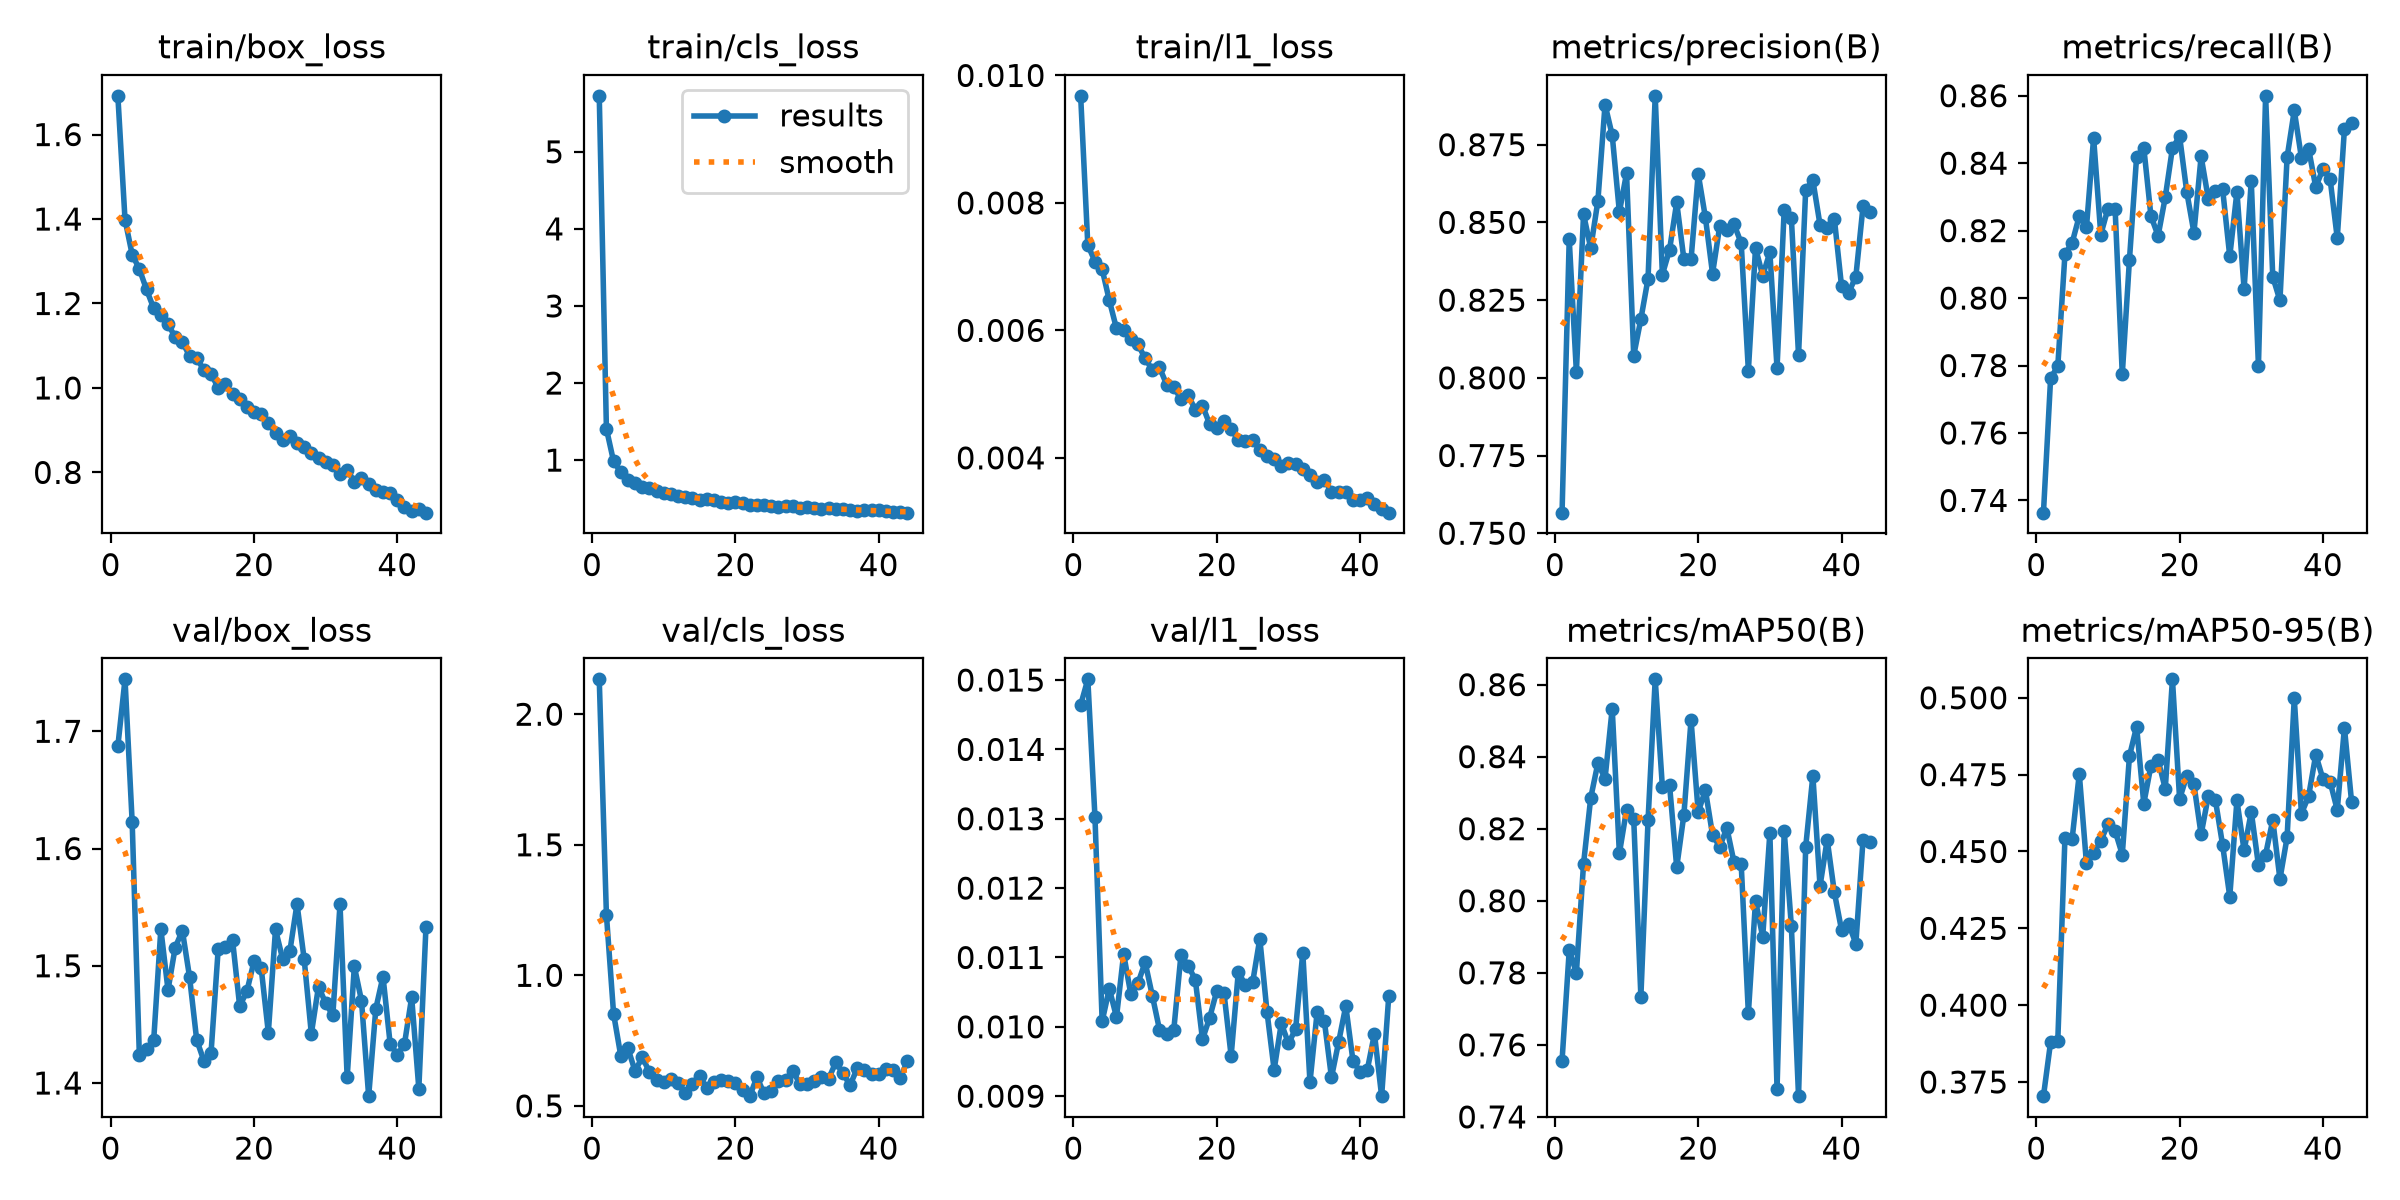

Values plotted in this chart, from the file beside it:
epoch, time, train/box_loss, train/cls_loss, train/l1_loss, metrics/precision(B), metrics/recall(B), metrics/mAP50(B), metrics/mAP50-95(B), val/box_loss, val/cls_loss, val/l1_loss, lr/pg0, lr/pg1, lr/pg2
1, 73.52, 1.692, 5.726, 0.00968, 0.7566, 0.7364, 0.7556, 0.3704, 1.687, 2.134, 0.01464, 0.0002364, 0.0002364, 0.0002364
2, 138.3, 1.398, 1.406, 0.00734, 0.8446, 0.7763, 0.7862, 0.388, 1.744, 1.232, 0.01501, 0.0004743, 0.0004743, 0.0004743
3, 203.6, 1.316, 0.9837, 0.00708, 0.8019, 0.7798, 0.78, 0.3883, 1.622, 0.8527, 0.01302, 0.0007117, 0.0007117, 0.0007117
4, 274.6, 1.282, 0.8446, 0.00696, 0.8526, 0.813, 0.8103, 0.4544, 1.424, 0.6924, 0.01008, 0.0007124, 0.0007124, 0.0007124
5, 337.8, 1.233, 0.7413, 0.00647, 0.8417, 0.8164, 0.8286, 0.454, 1.429, 0.7204, 0.01055, 0.0007112, 0.0007112, 0.0007112
6, 400.7, 1.189, 0.698, 0.00603, 0.8569, 0.8243, 0.8382, 0.4753, 1.436, 0.6331, 0.01014, 0.0007096, 0.0007096, 0.0007096
7, 463.7, 1.172, 0.6546, 0.00601, 0.8879, 0.8209, 0.8339, 0.4462, 1.531, 0.6875, 0.01105, 0.0007077, 0.0007077, 0.0007077
8, 527.2, 1.151, 0.6353, 0.00586, 0.8781, 0.8475, 0.8533, 0.4496, 1.479, 0.6296, 0.01047, 0.0007055, 0.0007055, 0.0007055
9, 590.7, 1.121, 0.6004, 0.00578, 0.8533, 0.8188, 0.8132, 0.4534, 1.516, 0.5995, 0.01063, 0.0007029, 0.0007029, 0.0007029
10, 654.9, 1.109, 0.5728, 0.00556, 0.8658, 0.8265, 0.8253, 0.459, 1.53, 0.5932, 0.01093, 0.0007, 0.0007, 0.0007
11, 718.8, 1.076, 0.5587, 0.00538, 0.8071, 0.8265, 0.8227, 0.4567, 1.491, 0.6025, 0.01045, 0.0006967, 0.0006967, 0.0006967
12, 781.3, 1.071, 0.5364, 0.00542, 0.8189, 0.7774, 0.7734, 0.449, 1.437, 0.5891, 0.00996, 0.0006931, 0.0006931, 0.0006931
13, 844.4, 1.042, 0.527, 0.00515, 0.8319, 0.8114, 0.8223, 0.481, 1.419, 0.5476, 0.0099, 0.0006892, 0.0006892, 0.0006892
14, 907.6, 1.034, 0.5129, 0.00511, 0.8907, 0.8419, 0.8615, 0.4906, 1.425, 0.5855, 0.00996, 0.0006849, 0.0006849, 0.0006849
15, 970, 1, 0.4877, 0.00492, 0.8332, 0.8446, 0.8316, 0.4656, 1.514, 0.615, 0.01104, 0.0006804, 0.0006804, 0.0006804
16, 1040, 1.009, 0.4958, 0.00499, 0.8412, 0.8243, 0.8321, 0.4779, 1.516, 0.5678, 0.01088, 0.0006755, 0.0006755, 0.0006755
17, 1116, 0.9846, 0.4793, 0.00475, 0.8564, 0.8185, 0.8093, 0.4797, 1.522, 0.5905, 0.01068, 0.0006703, 0.0006703, 0.0006703
18, 1192, 0.9748, 0.4616, 0.00482, 0.8382, 0.8299, 0.8238, 0.4704, 1.466, 0.5983, 0.00982, 0.0006648, 0.0006648, 0.0006648
19, 1266, 0.9552, 0.4478, 0.00453, 0.8381, 0.8445, 0.8502, 0.506, 1.478, 0.5942, 0.01013, 0.000659, 0.000659, 0.000659
20, 1340, 0.942, 0.4529, 0.00447, 0.8656, 0.8479, 0.8246, 0.4671, 1.504, 0.5883, 0.01052, 0.0006529, 0.0006529, 0.0006529
21, 1404, 0.9373, 0.44, 0.00458, 0.8517, 0.8315, 0.8307, 0.4746, 1.498, 0.5625, 0.01049, 0.0006465, 0.0006465, 0.0006465
22, 1467, 0.9164, 0.4216, 0.00445, 0.8335, 0.8194, 0.8183, 0.4718, 1.443, 0.5373, 0.00958, 0.0006398, 0.0006398, 0.0006398
23, 1530, 0.8932, 0.4213, 0.00428, 0.8488, 0.842, 0.815, 0.4555, 1.531, 0.61, 0.01079, 0.0006329, 0.0006329, 0.0006329
24, 1593, 0.8764, 0.4117, 0.00427, 0.8475, 0.8295, 0.8202, 0.468, 1.506, 0.548, 0.0106, 0.0006257, 0.0006257, 0.0006257
25, 1666, 0.8872, 0.4079, 0.00428, 0.8494, 0.8317, 0.8107, 0.4667, 1.512, 0.5576, 0.01064, 0.0006182, 0.0006182, 0.0006182
26, 1732, 0.8693, 0.3928, 0.00412, 0.8433, 0.8323, 0.8101, 0.4521, 1.553, 0.5943, 0.01127, 0.0006105, 0.0006105, 0.0006105
27, 1796, 0.859, 0.4027, 0.00403, 0.8023, 0.8124, 0.7688, 0.4353, 1.506, 0.5995, 0.01022, 0.0006025, 0.0006025, 0.0006025
28, 1870, 0.8455, 0.4008, 0.00398, 0.8418, 0.8315, 0.8, 0.4666, 1.442, 0.6343, 0.00938, 0.0005943, 0.0005943, 0.0005943
29, 1939, 0.8351, 0.383, 0.00387, 0.8329, 0.8027, 0.79, 0.4503, 1.482, 0.5847, 0.01005, 0.0005859, 0.0005859, 0.0005859
30, 2002, 0.8244, 0.3875, 0.00392, 0.8403, 0.8347, 0.8188, 0.4629, 1.468, 0.583, 0.00976, 0.0005772, 0.0005772, 0.0005772
31, 2042, 0.8178, 0.3797, 0.00391, 0.8032, 0.7799, 0.7478, 0.4456, 1.458, 0.5967, 0.00997, 0.0005683, 0.0005683, 0.0005683
32, 2079, 0.7956, 0.3707, 0.00382, 0.8541, 0.86, 0.8194, 0.449, 1.552, 0.6124, 0.01107, 0.0005592, 0.0005592, 0.0005592
33, 2116, 0.8058, 0.3738, 0.00373, 0.8513, 0.8063, 0.793, 0.4602, 1.405, 0.6035, 0.0092, 0.0005499, 0.0005499, 0.0005499
34, 2141, 0.7782, 0.3689, 0.00362, 0.8073, 0.7993, 0.7458, 0.441, 1.499, 0.6663, 0.01021, 0.0005405, 0.0005405, 0.0005405
35, 2170, 0.7857, 0.365, 0.00366, 0.8605, 0.8417, 0.815, 0.4546, 1.47, 0.6256, 0.01009, 0.0005308, 0.0005308, 0.0005308
36, 2199, 0.7736, 0.3566, 0.00347, 0.8636, 0.8556, 0.8347, 0.4998, 1.389, 0.579, 0.00927, 0.000521, 0.000521, 0.000521
37, 2222, 0.7585, 0.3457, 0.00347, 0.8492, 0.8416, 0.8041, 0.4623, 1.463, 0.6441, 0.00978, 0.0005111, 0.0005111, 0.0005111
38, 2247, 0.754, 0.3521, 0.00346, 0.8483, 0.8443, 0.817, 0.468, 1.491, 0.6378, 0.0103, 0.0005009, 0.0005009, 0.0005009
39, 2271, 0.7503, 0.3487, 0.00334, 0.8511, 0.8329, 0.8023, 0.4815, 1.433, 0.6226, 0.00951, 0.0004907, 0.0004907, 0.0004907
40, 2296, 0.7357, 0.3461, 0.00334, 0.8295, 0.8383, 0.7919, 0.4736, 1.424, 0.6221, 0.00935, 0.0004803, 0.0004803, 0.0004803
41, 2320, 0.7177, 0.3332, 0.00337, 0.8274, 0.8354, 0.7935, 0.4727, 1.433, 0.6429, 0.00938, 0.0004698, 0.0004698, 0.0004698
42, 2345, 0.7082, 0.3319, 0.00328, 0.8326, 0.8178, 0.7881, 0.4635, 1.473, 0.6378, 0.0099, 0.0004592, 0.0004592, 0.0004592
43, 2369, 0.7133, 0.3252, 0.00319, 0.8551, 0.8501, 0.8169, 0.4903, 1.395, 0.6051, 0.009, 0.0004485, 0.0004485, 0.0004485
44, 2393, 0.7047, 0.3181, 0.00314, 0.8535, 0.8518, 0.8164, 0.4661, 1.533, 0.6721, 0.01045, 0.0004377, 0.0004377, 0.0004377
